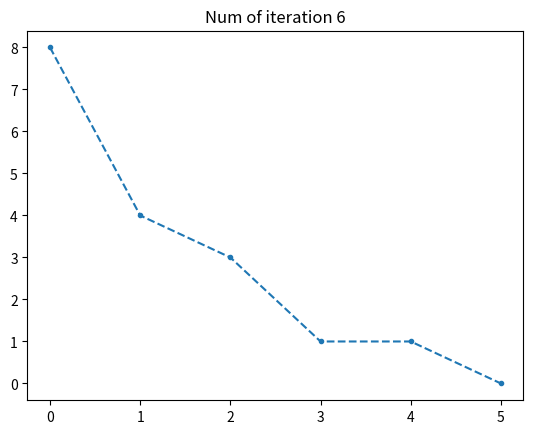

Source code (Python):
import numpy as np
import matplotlib.pyplot as plt

# Activation function.
def Hardlimit(x):
    return 1 if x>= 0 else 0

# Perceptron by vectorization method.
def PerceptronVectorize(X, y, theta, b, limit=20, CostFunc=False):
    iteration = 0
    J = []
    theta = np.vstack(([b], theta))
    VecHardlim = np.vectorize(Hardlimit)
    X = np.hstack((np.ones((X.shape[0], 1)), X))
    while iteration < limit:
        h = VecHardlim(X @ theta)
        e = y - h
        theta = theta + X.T @ e
        print('iter : ', iteration, ' theta : ', theta)
        if len(e.shape) > 1:
            cost = sum(sum(e**2))
        else:
            cost = sum(e**2)
        J.append(cost)
        if  cost == 0:
            print('Vectorize End Iteration : ', iteration)
            break
        iteration += 1
    if CostFunc:
        return theta[1:], theta[0], J
    return theta[1:], theta[0]

# Perceptron by Programming method.
def PerceptronNormal(X, y, W, b, limit=10, CostFunc=False):
    iteration = 0
    VecHardlim = np.vectorize(Hardlimit)
    J = []
    while iteration < limit:
        cost = np.array([])
        for i in range(len(X)):
            a = X[i] @ W.T + b
            # a = a.reshape(len(a), 1)
            # print(a.shape)
            h = VecHardlim(a)
            e = y[i] - h
            # print('cost : ', cost)
            # print(X[i].shape, '   ', W.shape)
            W = W + X[i].T * e
            b = b + e
            cost = np.append(cost, e)
            # print('iter : ', iteration, ' theta : ', W)
        J.append(sum(cost**2))
        if sum(cost**2) == 0:
            print('Normal End Iteration : ', iteration)
            break
        iteration += 1
    if CostFunc:
        return W, b, J
    return W, b, J     

def PerceptronCoursera(X, y, theta, b, alpha=0.8, limit=20, CostFunc=False):
    iteration = 0
    J = []
    theta = np.vstack(([b], theta))
    VecHardlim = np.vectorize(Hardlimit)
    X = np.hstack((np.ones((X.shape[0], 1)), X))
    while iteration < limit:
        h = VecHardlim(X @ theta)
        # print(h)
        cost = np.sum((h - y)**2) / (2*y.shape[0])
        theta = theta - alpha * sum((h - y) * X, 1) / (y.shape[0])
        # theta = theta - alpha * X.T @ (h - y)  / (y.shape[0])
        # print(sum(X.T @ (h - y)).shape)
        # print('theta : ', theta)
        if cost**2 == 0:
            print('Normal End Iteration : ', iteration)
            break
        J.append(cost)
        iteration += 1
    print('theta : ', theta)
    if CostFunc:
        return theta[1:], theta[0], J
    return theta[1:], theta[0]

if __name__ == '__main__':
    X = np.array([[-0.5, 2], [1, 2], [1.5, -0.5], [2, 1], [-2, -1], [-1, 1],
                    [-1, -1], [1, -1]])
    # X = np.array([[0, 0, 0], [1, 0, 0], [1, 0, 1], [1, 1, 0], [0, 0, 1], [0, 1, 1], [0, 1, 0], [1, 1, 1]])
    # X = np.array([[0, 0], [0, 1], [1, 0], [1, 1]])
    # y = np.array([0, 1, 1, 1]).reshape(X.shape[0], 1)
    y = np.array([[0, 0], [0, 0], [0, 1], [0, 1], [1, 0], [1, 0], [1, 1], [1, 1]])
    # y = np.array([0, 0, 0, 0, 1, 1, 1, 1]).reshape(X.shape[0], 1)
    # theta = np.array([[0, 0], [0, 0]])
    theta = np.zeros((2, 2))
    # theta = np.array([[-1.2], [-0.5]])
    b = np.array([1, 1])
    Lm = 100
    new_theta, new_b, JVec = PerceptronVectorize(X, y, theta, b, limit=Lm, CostFunc=True)
    print('VectorMethod : ', 'Theta : ',new_theta)
    print('B :', new_b)
    # W, new_b, JNor = PerceptronNormal(X, y, theta, b, limit=Lm, CostFunc=True)
    # print('NormalMethod : ', 'Theta : ', W)
    # print('B : ', new_b)
    # new_theta, new_b, JVec = PerceptronCoursera(X, y, theta, b, limit=Lm, CostFunc=True)
    # print('VectorMethod : ', 'Theta : ',new_theta)
    # print('B :', new_b)
    numVec = np.arange(len(JVec))
    # numNor = np.arange(len(JNor))
    plt.figure('Vecterization Cost Function')
    plt.plot(numVec, JVec, '.--')
    plt.title(f'Num of iteration {len(JVec)}')
    # plt.figure('Normal Cost Function')
    # plt.plot(numNor, JNor, '.--')
    # plt.title(f'Num of iteration {len(JNor)}')
    # plt.show()

    
    